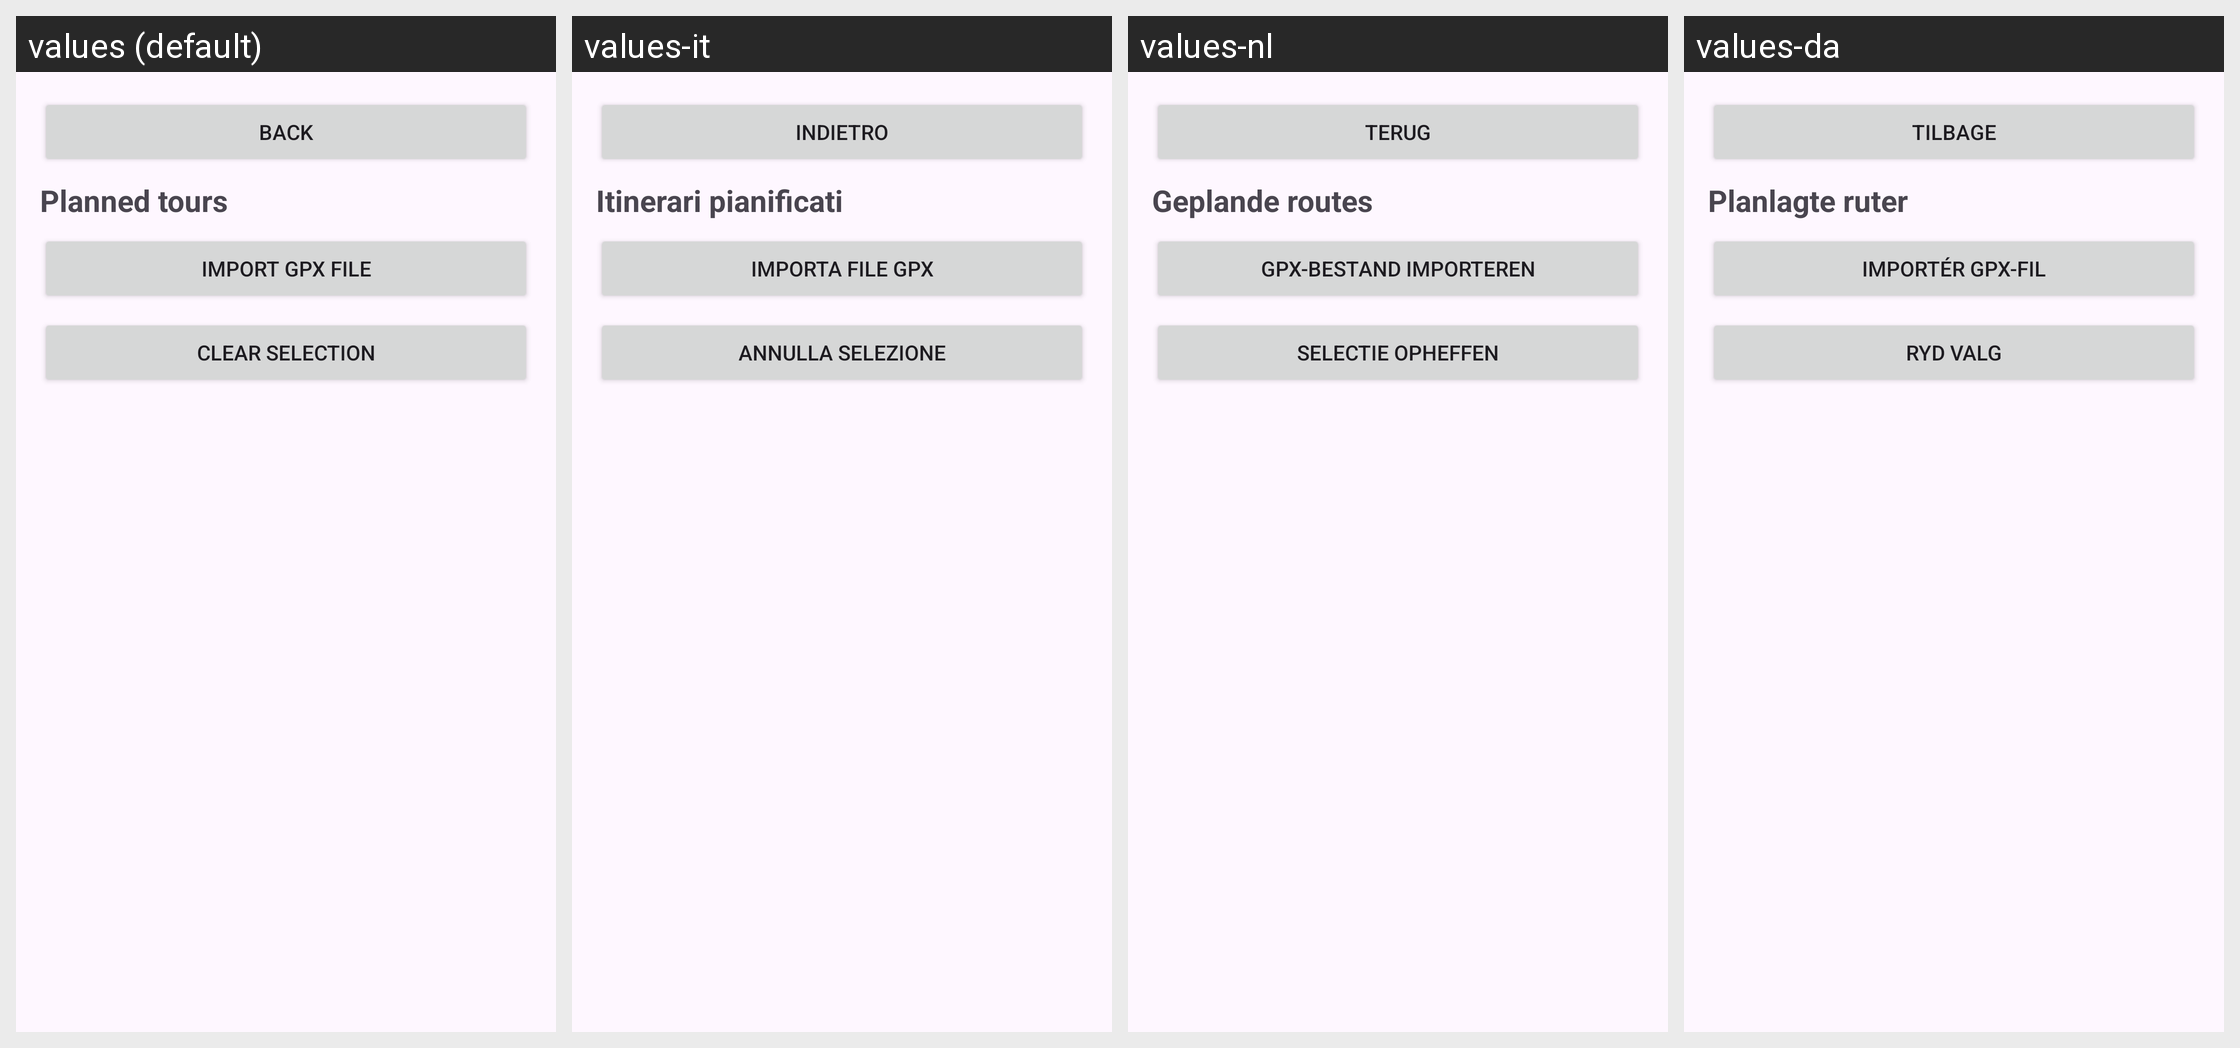

This grid shows one Android layout under several languages. Give, for every string resource on the screen, its name, the default text and each shown locale's text.
Android screen res/layout/activity_tours.xml rendered under 4 locales, left to right: values (default), values-it, values-nl, values-da. Device: Nexus 5 (rendered at 1080×1920; each locale shown at half size, 540×960, under a caption strip naming it); theme Theme.BikingPro.
Other locales in the repository, not shown: values-de, values-es, values-fr.
Strings drawn on this screen, with the default value and each locale's value (text and hints the layout hard-codes, and strings that could not be matched under every locale, appear in the picture but are not listed):

btn_back
  values: Back
  values-it: Indietro
  values-nl: Terug
  values-da: Tilbage

tours_title
  values: Planned tours
  values-it: Itinerari pianificati
  values-nl: Geplande routes
  values-da: Planlagte ruter

btn_import_gpx
  values: Import GPX file
  values-it: Importa file GPX
  values-nl: GPX-bestand importeren
  values-da: Importér GPX-fil

btn_clear_selection
  values: Clear selection
  values-it: Annulla selezione
  values-nl: Selectie opheffen
  values-da: Ryd valg
